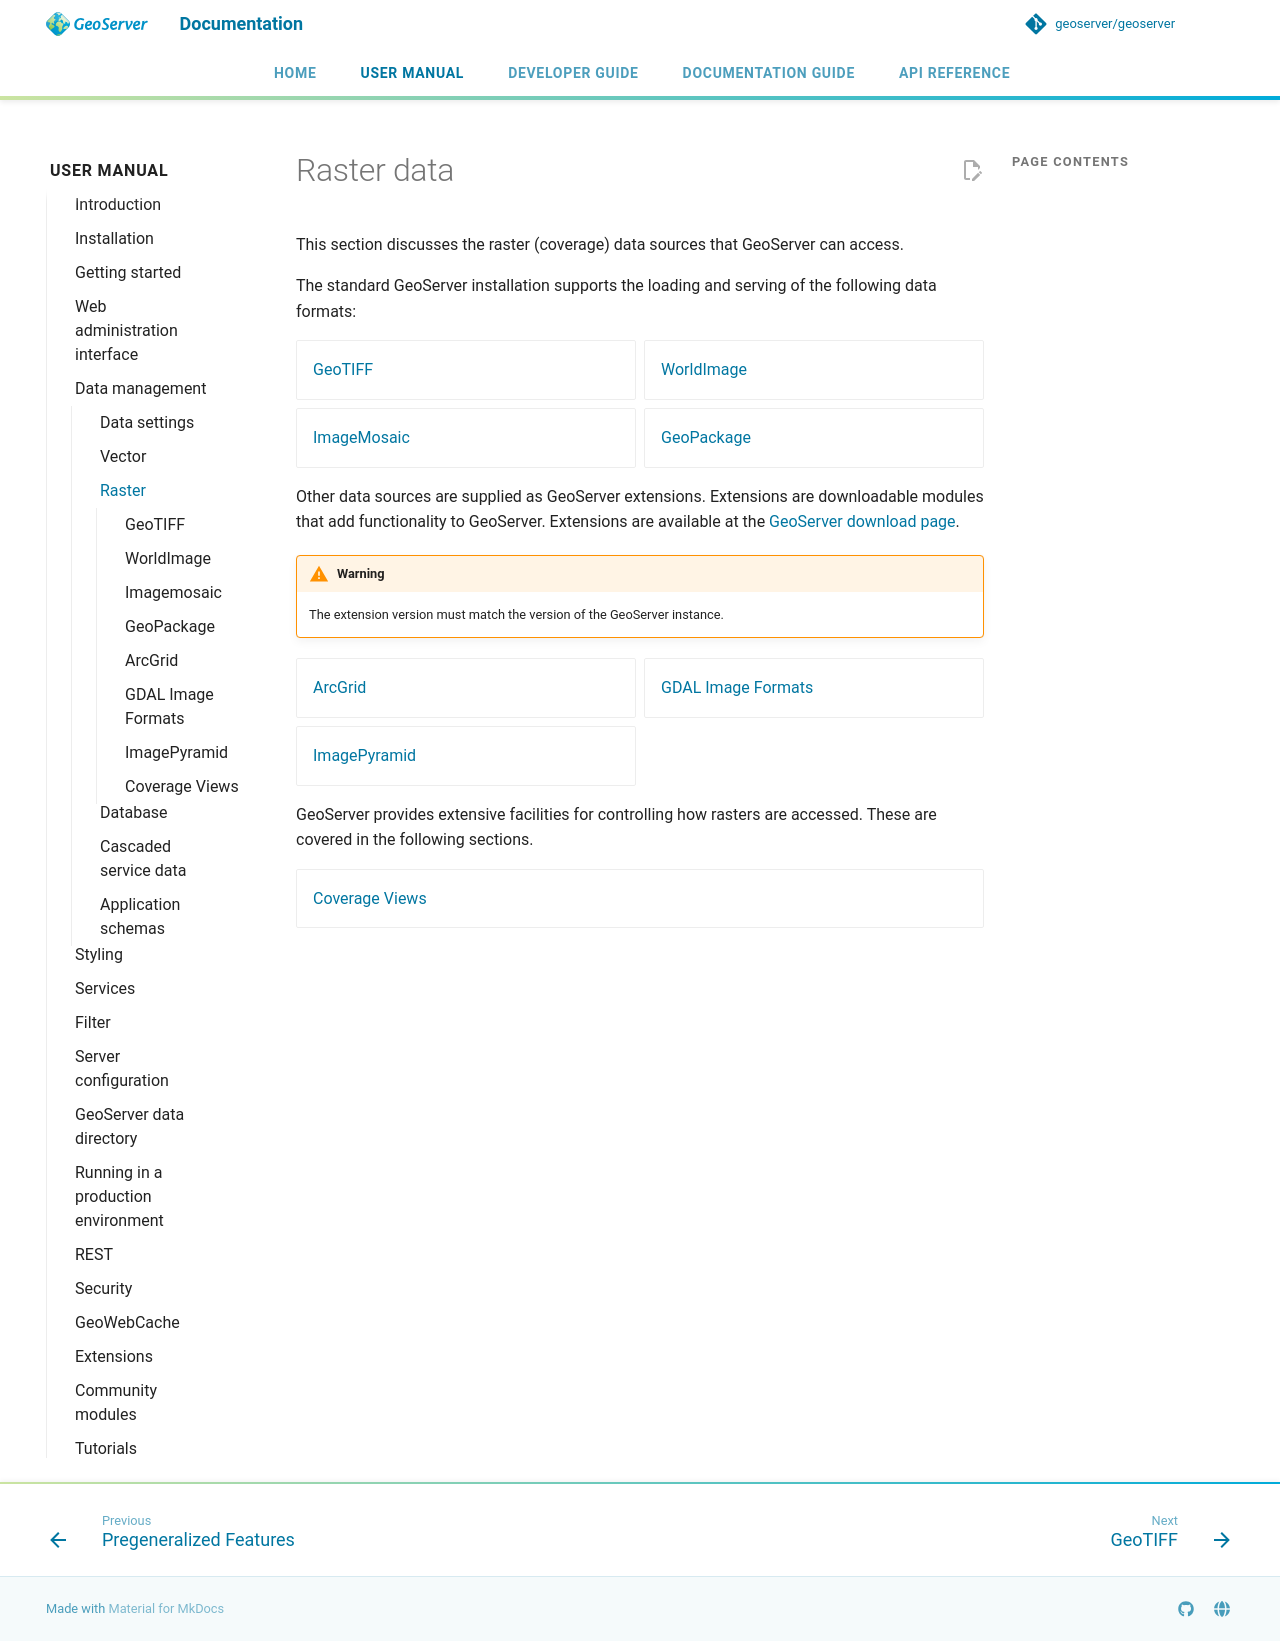

repository: petersmythe/geoserver · page: latest/en/user/data/raster/index.html · generator: mkdocs

# Raster data

This section discusses the raster (coverage) data sources that GeoServer can access.

The standard GeoServer installation supports the loading and serving of the following data formats:

<div class="grid cards" markdown>

- [GeoTIFF](geotiff.md)
- [WorldImage](worldimage.md)
- [ImageMosaic](imagemosaic/index.md)
- [GeoPackage](geopkg.md)

</div>

Other data sources are supplied as GeoServer extensions. Extensions are downloadable modules that add functionality to GeoServer. Extensions are available at the [GeoServer download page](https://geoserver.org/download).

!!! warning
    The extension version must match the version of the GeoServer instance.

<div class="grid cards" markdown>

- [ArcGrid](arcgrid.md)
- [GDAL Image Formats](gdal.md)
- [ImagePyramid](imagepyramid.md)

</div>

GeoServer provides extensive facilities for controlling how rasters are accessed. These are covered in the following sections.

<div class="grid cards" markdown>

- [Coverage Views](coverageview.md)

</div>
